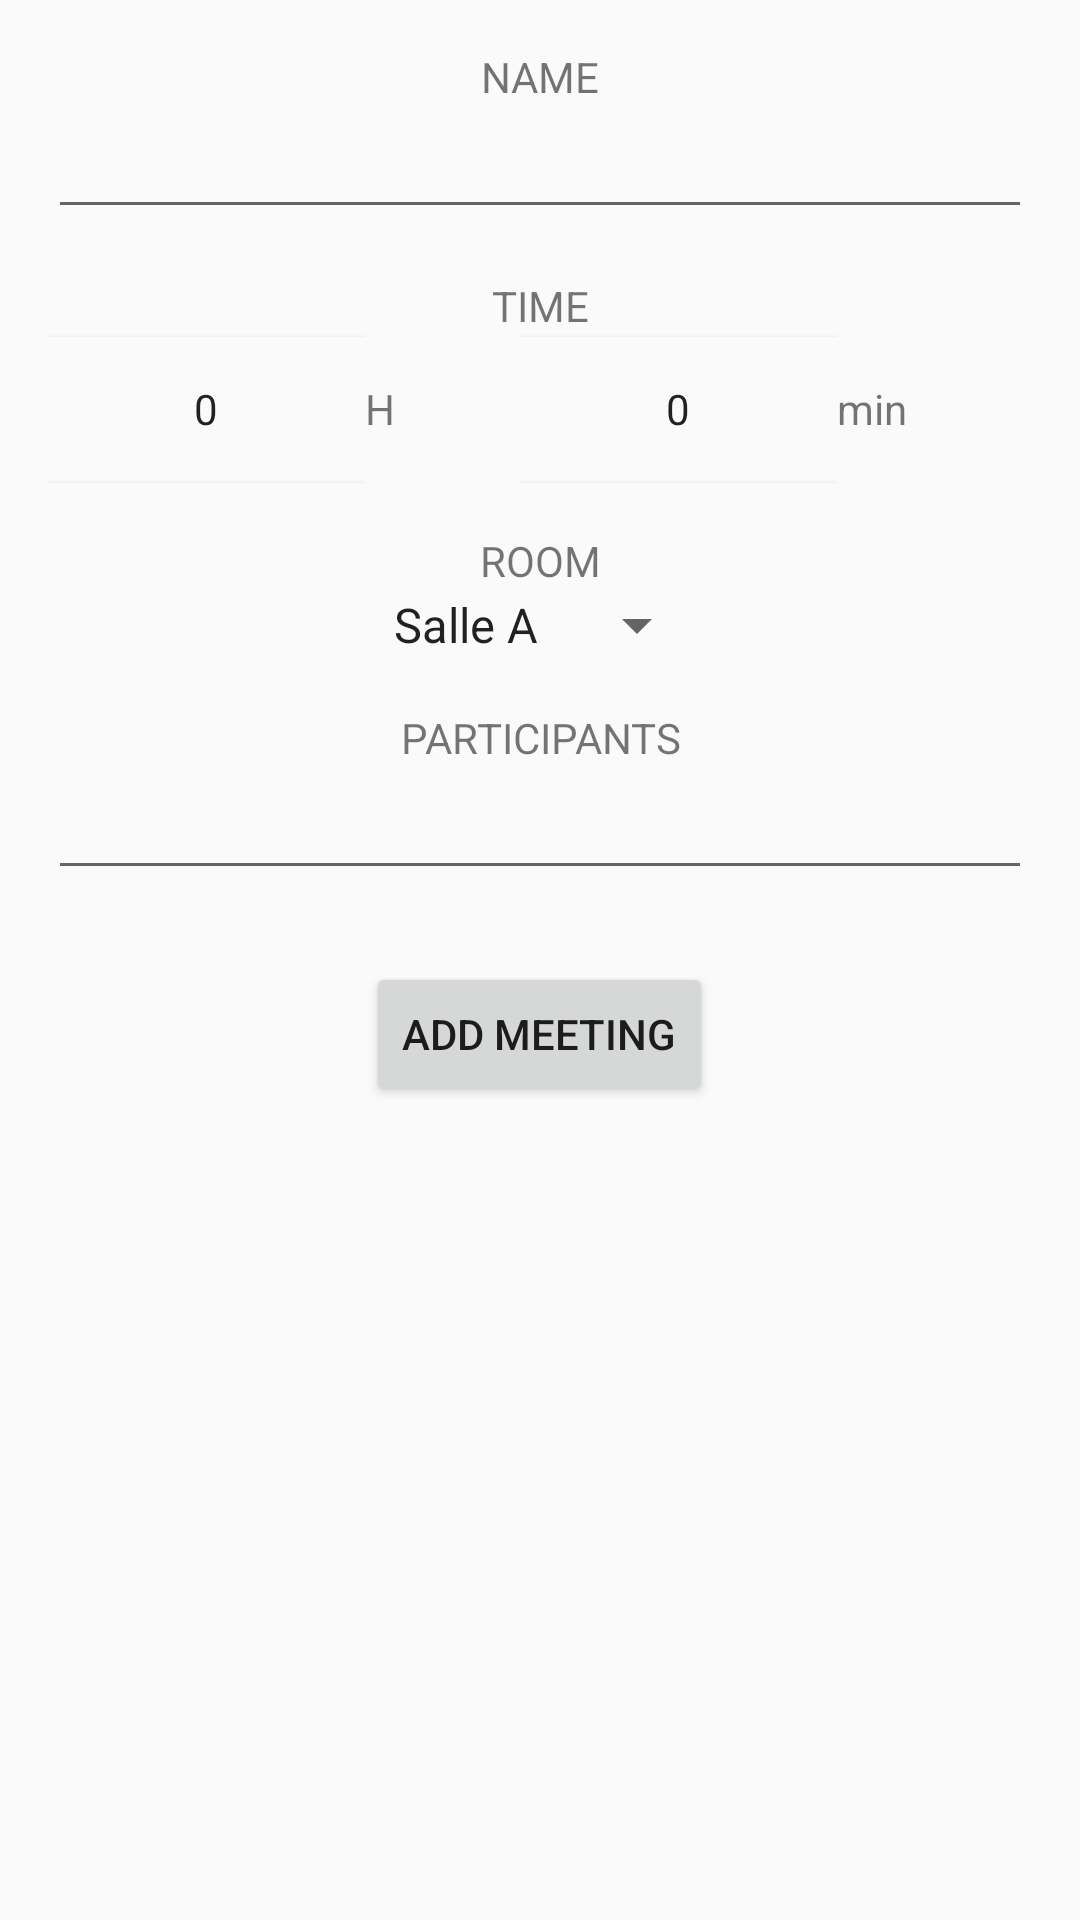

This screen was rendered from an Android layout file. Write that file and the resources it references.
<!-- AndroidManifest.xml: application theme AppTheme -->
<!-- res/layout/fragment_add_meeting.xml -->
<?xml version="1.0" encoding="utf-8"?>
<ScrollView xmlns:android="http://schemas.android.com/apk/res/android"
    android:layout_width="match_parent"
    android:layout_height="match_parent">

    <LinearLayout
        android:layout_width="match_parent"
        android:layout_height="wrap_content"
        android:orientation="vertical"
        android:padding="16dp">

        <TextView
            android:layout_width="match_parent"
            android:layout_height="wrap_content"
            android:gravity="center_horizontal"
            android:text="@string/name_caps" />

        <EditText
            android:id="@+id/editText_name"
            android:layout_width="match_parent"
            android:layout_height="wrap_content"
            android:layout_marginBottom="16dp" />

        <TextView
            android:layout_width="match_parent"
            android:layout_height="wrap_content"
            android:gravity="center_horizontal"
            android:text="@string/time_caps" />

        <LinearLayout
            android:layout_width="match_parent"
            android:layout_height="wrap_content"
            android:gravity="center"
            android:orientation="horizontal"
            android:layout_marginBottom="16dp">

            <NumberPicker
                android:id="@+id/picker_hours"
                android:layout_width="wrap_content"
                android:layout_height="50dp"
                android:layout_weight="1"/>

            <TextView
                android:layout_width="wrap_content"
                android:layout_height="wrap_content"
                android:layout_gravity="center"
                android:layout_weight="1"
                android:text="H" />

            <NumberPicker
                android:id="@+id/picker_minutes"
                android:layout_width="wrap_content"
                android:layout_height="50dp"
                android:layout_weight="1"/>

            <TextView
                android:layout_width="wrap_content"
                android:layout_height="wrap_content"
                android:layout_gravity="center"
                android:layout_weight="1"
                android:text="min" />

        </LinearLayout>


        <TextView
            android:layout_width="match_parent"
            android:layout_height="wrap_content"
            android:gravity="center_horizontal"
            android:text="@string/room_caps" />

        <Spinner
            android:id="@+id/spinner_room"
            android:layout_width="wrap_content"
            android:layout_height="wrap_content"
            android:layout_gravity="center_horizontal"
            android:layout_marginBottom="16dp"
            android:entries="@array/Rooms" />


        <TextView
            android:layout_width="match_parent"
            android:layout_height="wrap_content"
            android:gravity="center_horizontal"
            android:text="@string/participants_caps" />

        <EditText
            android:id="@+id/editText_participants"
            android:layout_width="match_parent"
            android:layout_height="wrap_content"
            android:layout_marginBottom="8dp" />

        <Button
            android:id="@+id/button_validate"
            android:layout_width="wrap_content"
            android:layout_height="wrap_content"
            android:layout_gravity="center_horizontal"
            android:layout_marginTop="16dp"
            android:text="@string/add_meeting" />

    </LinearLayout>

</ScrollView>
<!-- resources referenced by this layout -->
<resources>
  <string-array name="Rooms">
          <item>Salle A</item>
          <item>Salle B</item>
          <item>Salle C</item>
      </string-array>
  <string name="add_meeting">Add Meeting</string>
  <string name="name_caps">NAME</string>
  <string name="participants_caps">PARTICIPANTS</string>
  <string name="room_caps">ROOM</string>
  <string name="time_caps">TIME</string>
  <style name="AppTheme" parent="Theme.AppCompat.Light.DarkActionBar">
          
          <item name="colorPrimary">@color/colorPrimary</item>
          <item name="colorPrimaryDark">@color/colorPrimaryDark</item>
          <item name="colorAccent">@color/colorAccent</item>
          <item name="android:actionOverflowButtonStyle">@style/MyActionButtonOverflow</item>
      </style>
  <color name="colorPrimary">#3F51B5</color>
  <color name="colorPrimaryDark">#303F9F</color>
  <color name="colorAccent">#ab000d</color>
  <style name="MyActionButtonOverflow" parent="android:style/Widget.Holo.Light.ActionButton.Overflow">
          <item name="android:src">@drawable/ic_filter_list</item>
      </style>
</resources>
